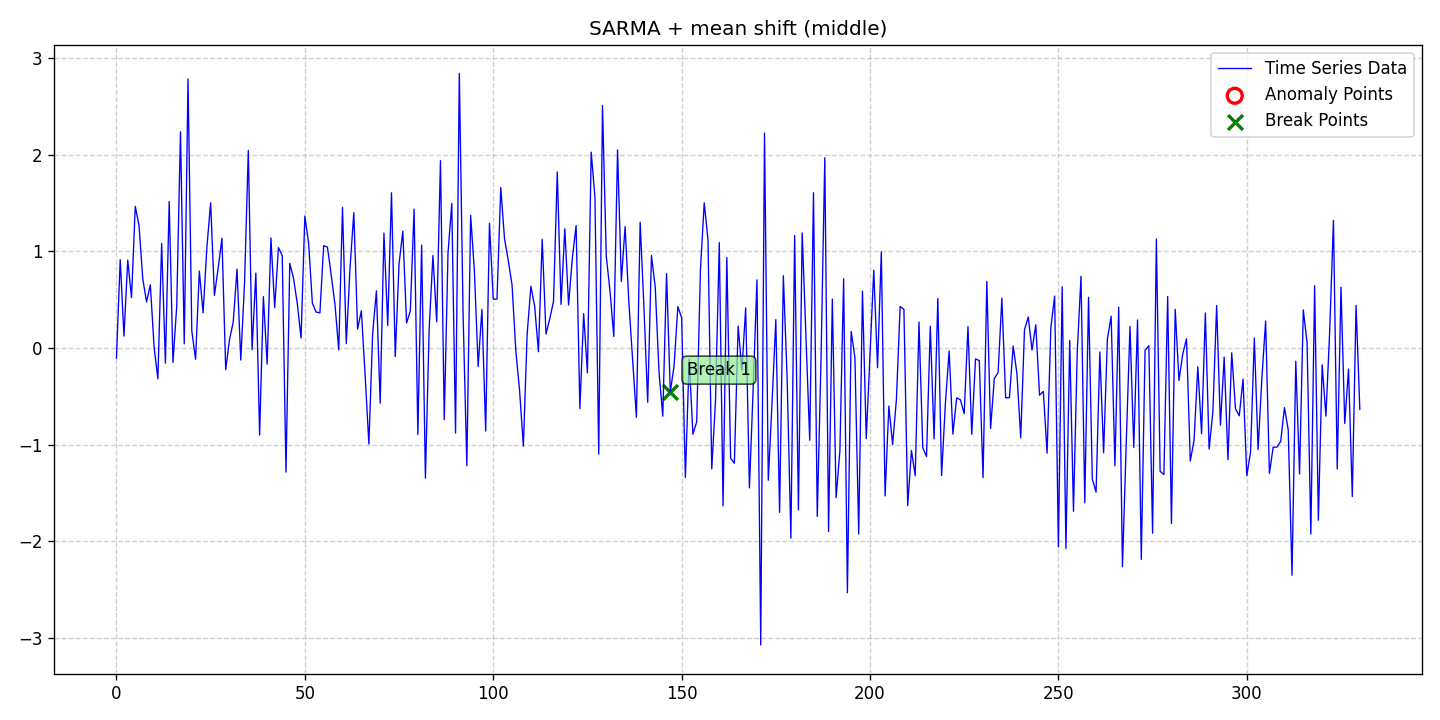

Values plotted in this chart, from the file beside it:
date, data, stationary, det_lin_up, det_lin_down, det_quad, det_cubic, det_exp, det_damped, stoc_trend, volatility, single_seas, multiple_seas, point_anom_single, point_anom_multi, collect_anom, context_anom, mean_shift, var_shift, trend_shift, point_anom_count, point_anom_location, point_anom_point, collect_anom_count
2020-01-01, -0.1033, 0, 0, 0, 0, 0, 0, 0, 0, 0, 1, 0, 0, 0, 0, 0, 1, 0, 0, 0, none, , 0
2020-01-02, 0.9145, 0, 0, 0, 0, 0, 0, 0, 0, 0, 1, 0, 0, 0, 0, 0, 1, 0, 0, 0, none, , 0
2020-01-03, 0.1245, 0, 0, 0, 0, 0, 0, 0, 0, 0, 1, 0, 0, 0, 0, 0, 1, 0, 0, 0, none, , 0
2020-01-04, 0.9103, 0, 0, 0, 0, 0, 0, 0, 0, 0, 1, 0, 0, 0, 0, 0, 1, 0, 0, 0, none, , 0
2020-01-05, 0.5232, 0, 0, 0, 0, 0, 0, 0, 0, 0, 1, 0, 0, 0, 0, 0, 1, 0, 0, 0, none, , 0
2020-01-06, 1.466, 0, 0, 0, 0, 0, 0, 0, 0, 0, 1, 0, 0, 0, 0, 0, 1, 0, 0, 0, none, , 0
2020-01-07, 1.266, 0, 0, 0, 0, 0, 0, 0, 0, 0, 1, 0, 0, 0, 0, 0, 1, 0, 0, 0, none, , 0
2020-01-08, 0.7137, 0, 0, 0, 0, 0, 0, 0, 0, 0, 1, 0, 0, 0, 0, 0, 1, 0, 0, 0, none, , 0
2020-01-09, 0.4778, 0, 0, 0, 0, 0, 0, 0, 0, 0, 1, 0, 0, 0, 0, 0, 1, 0, 0, 0, none, , 0
2020-01-10, 0.6545, 0, 0, 0, 0, 0, 0, 0, 0, 0, 1, 0, 0, 0, 0, 0, 1, 0, 0, 0, none, , 0
2020-01-11, 0.007498, 0, 0, 0, 0, 0, 0, 0, 0, 0, 1, 0, 0, 0, 0, 0, 1, 0, 0, 0, none, , 0
2020-01-12, -0.3169, 0, 0, 0, 0, 0, 0, 0, 0, 0, 1, 0, 0, 0, 0, 0, 1, 0, 0, 0, none, , 0
2020-01-13, 1.082, 0, 0, 0, 0, 0, 0, 0, 0, 0, 1, 0, 0, 0, 0, 0, 1, 0, 0, 0, none, , 0
2020-01-14, -0.1558, 0, 0, 0, 0, 0, 0, 0, 0, 0, 1, 0, 0, 0, 0, 0, 1, 0, 0, 0, none, , 0
2020-01-15, 1.516, 0, 0, 0, 0, 0, 0, 0, 0, 0, 1, 0, 0, 0, 0, 0, 1, 0, 0, 0, none, , 0
2020-01-16, -0.1486, 0, 0, 0, 0, 0, 0, 0, 0, 0, 1, 0, 0, 0, 0, 0, 1, 0, 0, 0, none, , 0
2020-01-17, 0.4323, 0, 0, 0, 0, 0, 0, 0, 0, 0, 1, 0, 0, 0, 0, 0, 1, 0, 0, 0, none, , 0
2020-01-18, 2.237, 0, 0, 0, 0, 0, 0, 0, 0, 0, 1, 0, 0, 0, 0, 0, 1, 0, 0, 0, none, , 0
2020-01-19, 0.04464, 0, 0, 0, 0, 0, 0, 0, 0, 0, 1, 0, 0, 0, 0, 0, 1, 0, 0, 0, none, , 0
2020-01-20, 2.783, 0, 0, 0, 0, 0, 0, 0, 0, 0, 1, 0, 0, 0, 0, 0, 1, 0, 0, 0, none, , 0
2020-01-21, 0.1781, 0, 0, 0, 0, 0, 0, 0, 0, 0, 1, 0, 0, 0, 0, 0, 1, 0, 0, 0, none, , 0
2020-01-22, -0.1153, 0, 0, 0, 0, 0, 0, 0, 0, 0, 1, 0, 0, 0, 0, 0, 1, 0, 0, 0, none, , 0
2020-01-23, 0.7973, 0, 0, 0, 0, 0, 0, 0, 0, 0, 1, 0, 0, 0, 0, 0, 1, 0, 0, 0, none, , 0
2020-01-24, 0.364, 0, 0, 0, 0, 0, 0, 0, 0, 0, 1, 0, 0, 0, 0, 0, 1, 0, 0, 0, none, , 0
2020-01-25, 1.039, 0, 0, 0, 0, 0, 0, 0, 0, 0, 1, 0, 0, 0, 0, 0, 1, 0, 0, 0, none, , 0
2020-01-26, 1.503, 0, 0, 0, 0, 0, 0, 0, 0, 0, 1, 0, 0, 0, 0, 0, 1, 0, 0, 0, none, , 0
2020-01-27, 0.5447, 0, 0, 0, 0, 0, 0, 0, 0, 0, 1, 0, 0, 0, 0, 0, 1, 0, 0, 0, none, , 0
2020-01-28, 0.8265, 0, 0, 0, 0, 0, 0, 0, 0, 0, 1, 0, 0, 0, 0, 0, 1, 0, 0, 0, none, , 0
2020-01-29, 1.137, 0, 0, 0, 0, 0, 0, 0, 0, 0, 1, 0, 0, 0, 0, 0, 1, 0, 0, 0, none, , 0
2020-01-30, -0.2228, 0, 0, 0, 0, 0, 0, 0, 0, 0, 1, 0, 0, 0, 0, 0, 1, 0, 0, 0, none, , 0
2020-01-31, 0.08521, 0, 0, 0, 0, 0, 0, 0, 0, 0, 1, 0, 0, 0, 0, 0, 1, 0, 0, 0, none, , 0
2020-02-01, 0.2725, 0, 0, 0, 0, 0, 0, 0, 0, 0, 1, 0, 0, 0, 0, 0, 1, 0, 0, 0, none, , 0
2020-02-02, 0.8171, 0, 0, 0, 0, 0, 0, 0, 0, 0, 1, 0, 0, 0, 0, 0, 1, 0, 0, 0, none, , 0
2020-02-03, -0.123, 0, 0, 0, 0, 0, 0, 0, 0, 0, 1, 0, 0, 0, 0, 0, 1, 0, 0, 0, none, , 0
2020-02-04, 0.6737, 0, 0, 0, 0, 0, 0, 0, 0, 0, 1, 0, 0, 0, 0, 0, 1, 0, 0, 0, none, , 0
2020-02-05, 2.044, 0, 0, 0, 0, 0, 0, 0, 0, 0, 1, 0, 0, 0, 0, 0, 1, 0, 0, 0, none, , 0
2020-02-06, -0.01645, 0, 0, 0, 0, 0, 0, 0, 0, 0, 1, 0, 0, 0, 0, 0, 1, 0, 0, 0, none, , 0
2020-02-07, 0.7757, 0, 0, 0, 0, 0, 0, 0, 0, 0, 1, 0, 0, 0, 0, 0, 1, 0, 0, 0, none, , 0
2020-02-08, -0.8995, 0, 0, 0, 0, 0, 0, 0, 0, 0, 1, 0, 0, 0, 0, 0, 1, 0, 0, 0, none, , 0
2020-02-09, 0.5327, 0, 0, 0, 0, 0, 0, 0, 0, 0, 1, 0, 0, 0, 0, 0, 1, 0, 0, 0, none, , 0
2020-02-10, -0.1652, 0, 0, 0, 0, 0, 0, 0, 0, 0, 1, 0, 0, 0, 0, 0, 1, 0, 0, 0, none, , 0
2020-02-11, 1.14, 0, 0, 0, 0, 0, 0, 0, 0, 0, 1, 0, 0, 0, 0, 0, 1, 0, 0, 0, none, , 0
2020-02-12, 0.419, 0, 0, 0, 0, 0, 0, 0, 0, 0, 1, 0, 0, 0, 0, 0, 1, 0, 0, 0, none, , 0
2020-02-13, 1.039, 0, 0, 0, 0, 0, 0, 0, 0, 0, 1, 0, 0, 0, 0, 0, 1, 0, 0, 0, none, , 0
2020-02-14, 0.9584, 0, 0, 0, 0, 0, 0, 0, 0, 0, 1, 0, 0, 0, 0, 0, 1, 0, 0, 0, none, , 0
2020-02-15, -1.282, 0, 0, 0, 0, 0, 0, 0, 0, 0, 1, 0, 0, 0, 0, 0, 1, 0, 0, 0, none, , 0
2020-02-16, 0.8763, 0, 0, 0, 0, 0, 0, 0, 0, 0, 1, 0, 0, 0, 0, 0, 1, 0, 0, 0, none, , 0
2020-02-17, 0.7214, 0, 0, 0, 0, 0, 0, 0, 0, 0, 1, 0, 0, 0, 0, 0, 1, 0, 0, 0, none, , 0
2020-02-18, 0.4611, 0, 0, 0, 0, 0, 0, 0, 0, 0, 1, 0, 0, 0, 0, 0, 1, 0, 0, 0, none, , 0
2020-02-19, 0.1045, 0, 0, 0, 0, 0, 0, 0, 0, 0, 1, 0, 0, 0, 0, 0, 1, 0, 0, 0, none, , 0
2020-02-20, 1.366, 0, 0, 0, 0, 0, 0, 0, 0, 0, 1, 0, 0, 0, 0, 0, 1, 0, 0, 0, none, , 0
2020-02-21, 1.088, 0, 0, 0, 0, 0, 0, 0, 0, 0, 1, 0, 0, 0, 0, 0, 1, 0, 0, 0, none, , 0
2020-02-22, 0.4654, 0, 0, 0, 0, 0, 0, 0, 0, 0, 1, 0, 0, 0, 0, 0, 1, 0, 0, 0, none, , 0
2020-02-23, 0.3723, 0, 0, 0, 0, 0, 0, 0, 0, 0, 1, 0, 0, 0, 0, 0, 1, 0, 0, 0, none, , 0
2020-02-24, 0.3652, 0, 0, 0, 0, 0, 0, 0, 0, 0, 1, 0, 0, 0, 0, 0, 1, 0, 0, 0, none, , 0
2020-02-25, 1.06, 0, 0, 0, 0, 0, 0, 0, 0, 0, 1, 0, 0, 0, 0, 0, 1, 0, 0, 0, none, , 0
2020-02-26, 1.045, 0, 0, 0, 0, 0, 0, 0, 0, 0, 1, 0, 0, 0, 0, 0, 1, 0, 0, 0, none, , 0
2020-02-27, 0.7564, 0, 0, 0, 0, 0, 0, 0, 0, 0, 1, 0, 0, 0, 0, 0, 1, 0, 0, 0, none, , 0
2020-02-28, 0.4525, 0, 0, 0, 0, 0, 0, 0, 0, 0, 1, 0, 0, 0, 0, 0, 1, 0, 0, 0, none, , 0
2020-02-29, -0.01847, 0, 0, 0, 0, 0, 0, 0, 0, 0, 1, 0, 0, 0, 0, 0, 1, 0, 0, 0, none, , 0
... 271 more rows
